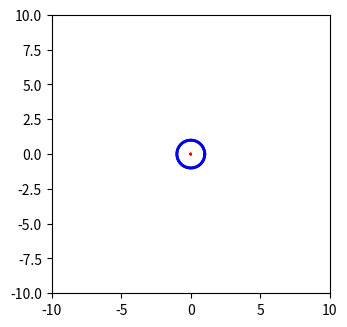

The matplotlib source for this figure: (Note: this script raises an exception after producing the figure.)
# -*- coding: utf-8 -*-

#Nom du programme : OrbitesKepler

#Auteurs : François Lévrier, Arnaud Raoux et la prépa agreg de Montrouge
#Adresse : Departement de physique de l'Ecole Normale Superieure
#		24 rue Lhomond
#		75005 Paris
#Contact : arnaud.raoux@ens.fr
#
#Année de création : 2016 
#Version : 1.00

#Liste des modifications
#v 1.00 : 2016-05-15 Première version complète

#Version de Python
# 3.4

#LICENCE
#Cette oeuvre, création, site ou texte est sous licence Creative Commons Attribution - Pas d'utilisation Commerciale 4.0 International. Pour accéder à une copie de cette licence, merci de vous rendre à l'adresse suivante http://creativecommons.org/licenses/by-nc/4.0/ ou envoyez un courrier à Creative Commons, 444 Castro Street, Suite 900, Mountain View, California, 94041, USA.


#Description : 
#Ce programme permet d'illustrer les orbites de deux astres, dont les masses peut être changées. Ces masses sont mesurées soit en masses solaires, soit en masses terrestres. En rouge et bleu sont tracées les trajectoires des deux astres. L'excentricité e, le demi-grand axe a et l'angle initial theta_0 peuvent être changés.


# =============================================================================
# --- Importation de modules Python--------------------------------------------
# =============================================================================


import math
import numpy as np
import matplotlib.pyplot as plt
from matplotlib.widgets import Slider, Button, RadioButtons, CheckButtons



# =============================================================================
# --- Constantes--------------------------------------------
# =============================================================================

G=6.67408e-11 # Constante de la gravitation en m3.kg-1.s-2
Msun=1.988e30 # Masse du Soleil en kg
Mearth=5.9722e24 # Masse de la Terre en kg
UA=1.495978707e11 # Unite astronomique en m
an=365.0*86400. # annee en s
liste_unite_de_masse=('Masse solaire', 'Masse terrestre')


# =============================================================================
# --- Création de la figure --------------------------------------------
# =============================================================================

fig=plt.figure()
plt.subplots_adjust(left=0., bottom=0.3)
ax = fig.add_subplot(111, aspect='equal')

# Creation de l'axe des abscisses, ici les angles de 0 a 2pi
theta=np.linspace(0.000001,2.0*math.pi-0.000001,num=10000)

# Parametres de la fonction, avec des valeurs par defaut
init_theta0 = 0.0 # Angle du periastre, en degres
init_M1_val = 1.0 # Masse de l'astre 1, unite definie par M1_unit
init_M1_unit= 'Masse solaire' # Unite de la masse de l'astre 1, peut etre 'Masse solaire' pour une masse solaire, ou 'Masse terrestre' pour une masse terrestre 
init_M2_val = 1.0 # Masse de l'astre 2, unite definie par M2_unit
init_M2_unit= 'Masse terrestre' # Unite de la masse de l'astre 2, peut etre 'Masse solaire' pour une masse solaire, ou 'Masse terrestre' pour une masse terrestre 
init_a_UA = 1.0 # demi grand axe exprime en UA
init_e=0.0 # Excentricite
M1_unit=init_M1_unit
M2_unit=init_M2_unit

# Fonction retournant la masse en kg
def mass(M_val,M_unit):
    if (M_unit=="Masse solaire"):M=M_val*Msun
    if (M_unit=="Masse terrestre"):M=M_val*Mearth    
    return(M)

# Creation de la fonction a tracer 
def trace(theta0,M1_val,M1_unit,M2_val,M2_unit,a_UA,e):
    M1=mass(M1_val,M1_unit)
    M2=mass(M2_val,M2_unit)
    a=a_UA*UA
    # Masse reduite
    mu=M1*M2/(M1+M2)
    # Facteur K de la force centrale F=-K/r2
    K=G*M1*M2
    L=math.sqrt(K*mu*a*(1.0-math.pow(e,2.0)))
    theta0_rad=(math.pi/180.)*theta0
    p=math.pow(L,2.0)/(K*mu)
    # Mouvement de la particule fictive
    r=p/(1+e*np.cos(theta-theta0_rad))
    # Projection de ce mouvement, converti en UA
    x=r*np.cos(theta)/UA
    y=r*np.sin(theta)/UA
    # Mouvement de l'objet M1
    x1=-(M2/(M1+M2))*x
    y1=-(M2/(M1+M2))*y
    # Mouvement de l'objet M2
    x2=(M1/(M1+M2))*x
    y2=(M1/(M1+M2))*y
    return(x,y,x1,y1,x2,y2)

x,y,x1,y1,x2,y2=trace(init_theta0,init_M1_val,init_M1_unit,init_M2_val,init_M2_unit,init_a_UA,init_e)

# Creation de la trace de la fonction s en fonction de t. C'est un objet qui est sauvegarde dans 'l'
l,=plt.plot(x,y,'k-',lw=2)
l1,=plt.plot(x1,y1,'r-',lw=2)
l2,=plt.plot(x2,y2,'b-',lw=2)

# Specification des limites des axes (xmin,xmax,ymin,ymax)
plt.axis([-10.0, 10.0, -10.0, 10.0])

# Creation des barres de modification amplitude et frequence
axcolor = 'lightgoldenrodyellow'
axtheta0 = plt.axes([0.07, 0.07, 0.85, 0.03], axisbg=axcolor)
axM1 = plt.axes([0.07, 0.19, 0.85, 0.03], axisbg=axcolor)
axM2 = plt.axes([0.07, 0.16, 0.85, 0.03], axisbg=axcolor)
axa = plt.axes([0.07, 0.1, 0.85, 0.03], axisbg=axcolor)
axe = plt.axes([0.07, 0.13, 0.85, 0.03], axisbg=axcolor)
stheta0 = Slider(axtheta0, r'$\theta_0$', 0.0, 180.0, valinit=init_theta0) # Remarquer la valeur initiale init_theta0
sM1 = Slider(axM1, r'$M_1$', 0.1, 10.0, valinit=init_M1_val) # Remarquer la valeur initiale init_theta0
sM2 = Slider(axM2, r'$M_2$', 0.1, 10.0, valinit=init_M2_val) # Remarquer la valeur initiale init_theta0
sa = Slider(axa, r'$a$', 0.1, 10.0, valinit=init_a_UA) # Remarquer la valeur initiale init_theta0
se = Slider(axe, r'$e$', 0.0, 0.9999999, valinit=init_e) # Remarquer la valeur initiale init_theta0
# Creation des menus de changement des unites des masses
rax_M1_unit = plt.axes([0.7, 0.6, 0.22, 0.15], axisbg=axcolor,title=r'$M_1$'+' '+'[Unit]')
radio_M1_unit = RadioButtons(rax_M1_unit, liste_unite_de_masse, active=0) # La valeur par defaut est la numero 0 (Masse solaire)
rax_M2_unit = plt.axes([0.7, 0.3, 0.22, 0.15], axisbg=axcolor,title=r'$M_2$'+' '+'[Unit]')
radio_M2_unit = RadioButtons(rax_M2_unit, liste_unite_de_masse, active=1) # La valeur par defaut est la numero 1 (Masse terrestre)

# Fonction pour recuperer la valeur d'un bouton radio
def activated_radio_button(x,list):     
    for i in np.arange(len(x.circles)):
                if x.circles[i].get_facecolor()[0]<.5:
                    return list[i]

# Fonction de mise a jour du graphique
def update(val):    
    a_UA=sa.val # Mise a jour du demi-grand axe
    e=se.val # Mise a jour de l'excentricite
    M1_val=sM1.val # Mise a jour de la masse de l'astre 1
    M2_val=sM2.val # Mise a jour de la masse de l'astre 2
    M1_unit = activated_radio_button(radio_M1_unit,liste_unite_de_masse) # Mise a jour de l'unite de la masse de l'astre 1
    M2_unit = activated_radio_button(radio_M2_unit,liste_unite_de_masse) # Mise a jour de l'unite de la masse de l'astre 2
    theta0=stheta0.val # Mise a jour de l'angle du periastre
    x,y,x1,y1,x2,y2=trace(theta0,M1_val,M1_unit,M2_val,M2_unit,a_UA,e) # Calcul des traces 
    # Mise a jour des traces
    l.set_xdata(x)
    l.set_ydata(y)
    l1.set_xdata(x1)
    l1.set_ydata(y1)
    l2.set_xdata(x2)
    l2.set_ydata(y2)
    fig.canvas.draw_idle() # On provoque la mise a jour du graphique, qui n'est pas automatique par defaut

# lorsqu'une barre ou un bouton radio est modifie, on applique la fonction update
sa.on_changed(update)
se.on_changed(update)
stheta0.on_changed(update)
sM1.on_changed(update)
sM2.on_changed(update)
radio_M1_unit.on_clicked(update)
radio_M2_unit.on_clicked(update)

plt.show() # On provoque l'affichage a l'ecran
